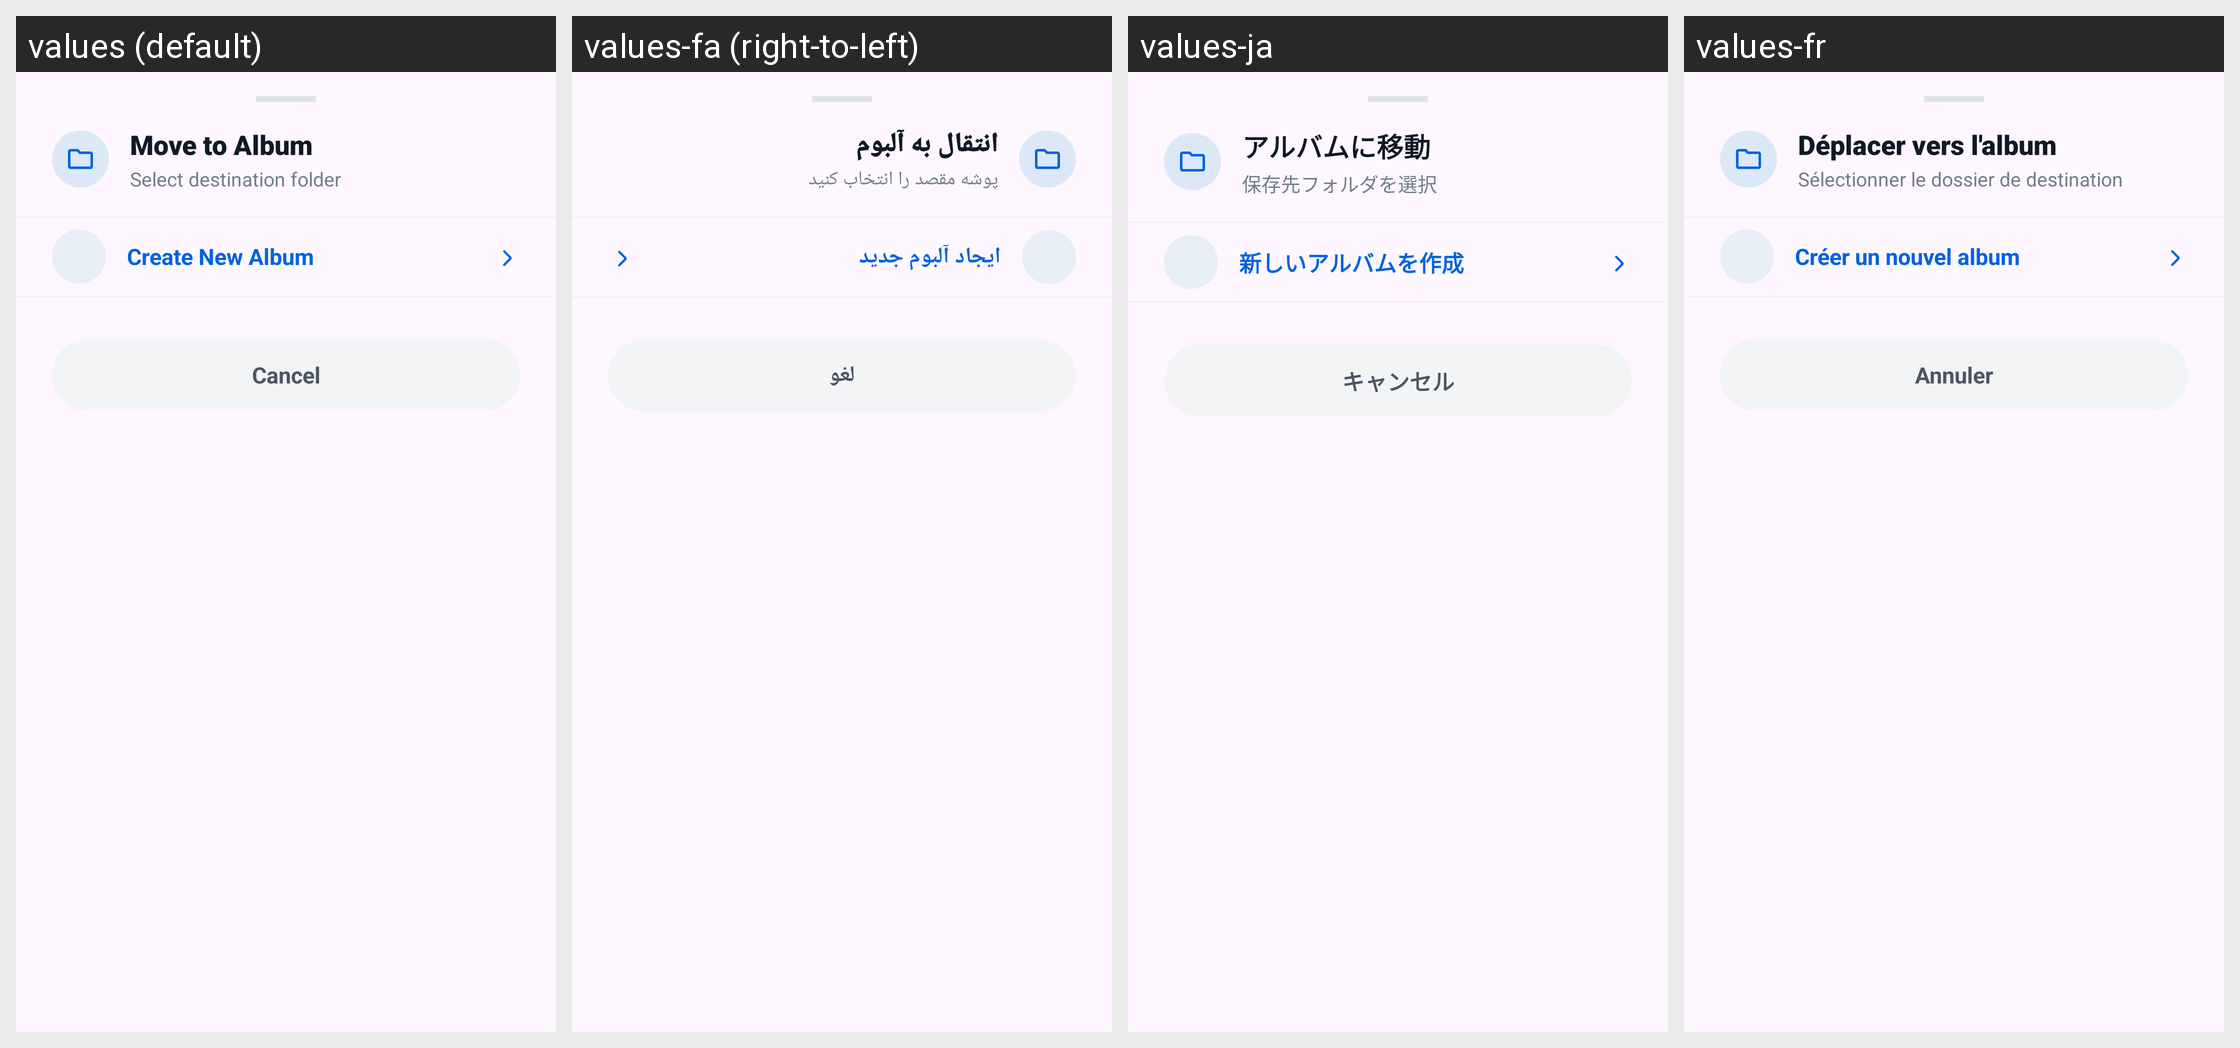

Strings drawn on this Android screen and how each of the app's shown locales translates them:
Android screen res/layout/dialog_move_to_album.xml rendered under 4 locales, left to right: values (default), values-fa (right-to-left), values-ja, values-fr. Device: Nexus 5 (rendered at 1080×1920; each locale shown at half size, 540×960, under a caption strip naming it); theme Theme.GalleryApp.
Other locales in the repository, not shown: values-de, values-es, values-hi, values-it, values-ko, values-ms, values-pt, values-ru, values-ur.
Strings drawn on this screen, with the default value and each locale's value (text and hints the layout hard-codes, and strings that could not be matched under every locale, appear in the picture but are not listed):

move_to_album
  values: Move to Album
  values-fa: انتقال به آلبوم
  values-ja: アルバムに移動
  values-fr: Déplacer vers l'album

select_destination_folder
  values: Select destination folder
  values-fa: پوشه مقصد را انتخاب کنید
  values-ja: 保存先フォルダを選択
  values-fr: Sélectionner le dossier de destination

create_new_album
  values: Create New Album
  values-fa: ایجاد آلبوم جدید
  values-ja: 新しいアルバムを作成
  values-fr: Créer un nouvel album

cancel
  values: Cancel
  values-fa: لغو
  values-ja: キャンセル
  values-fr: Annuler
